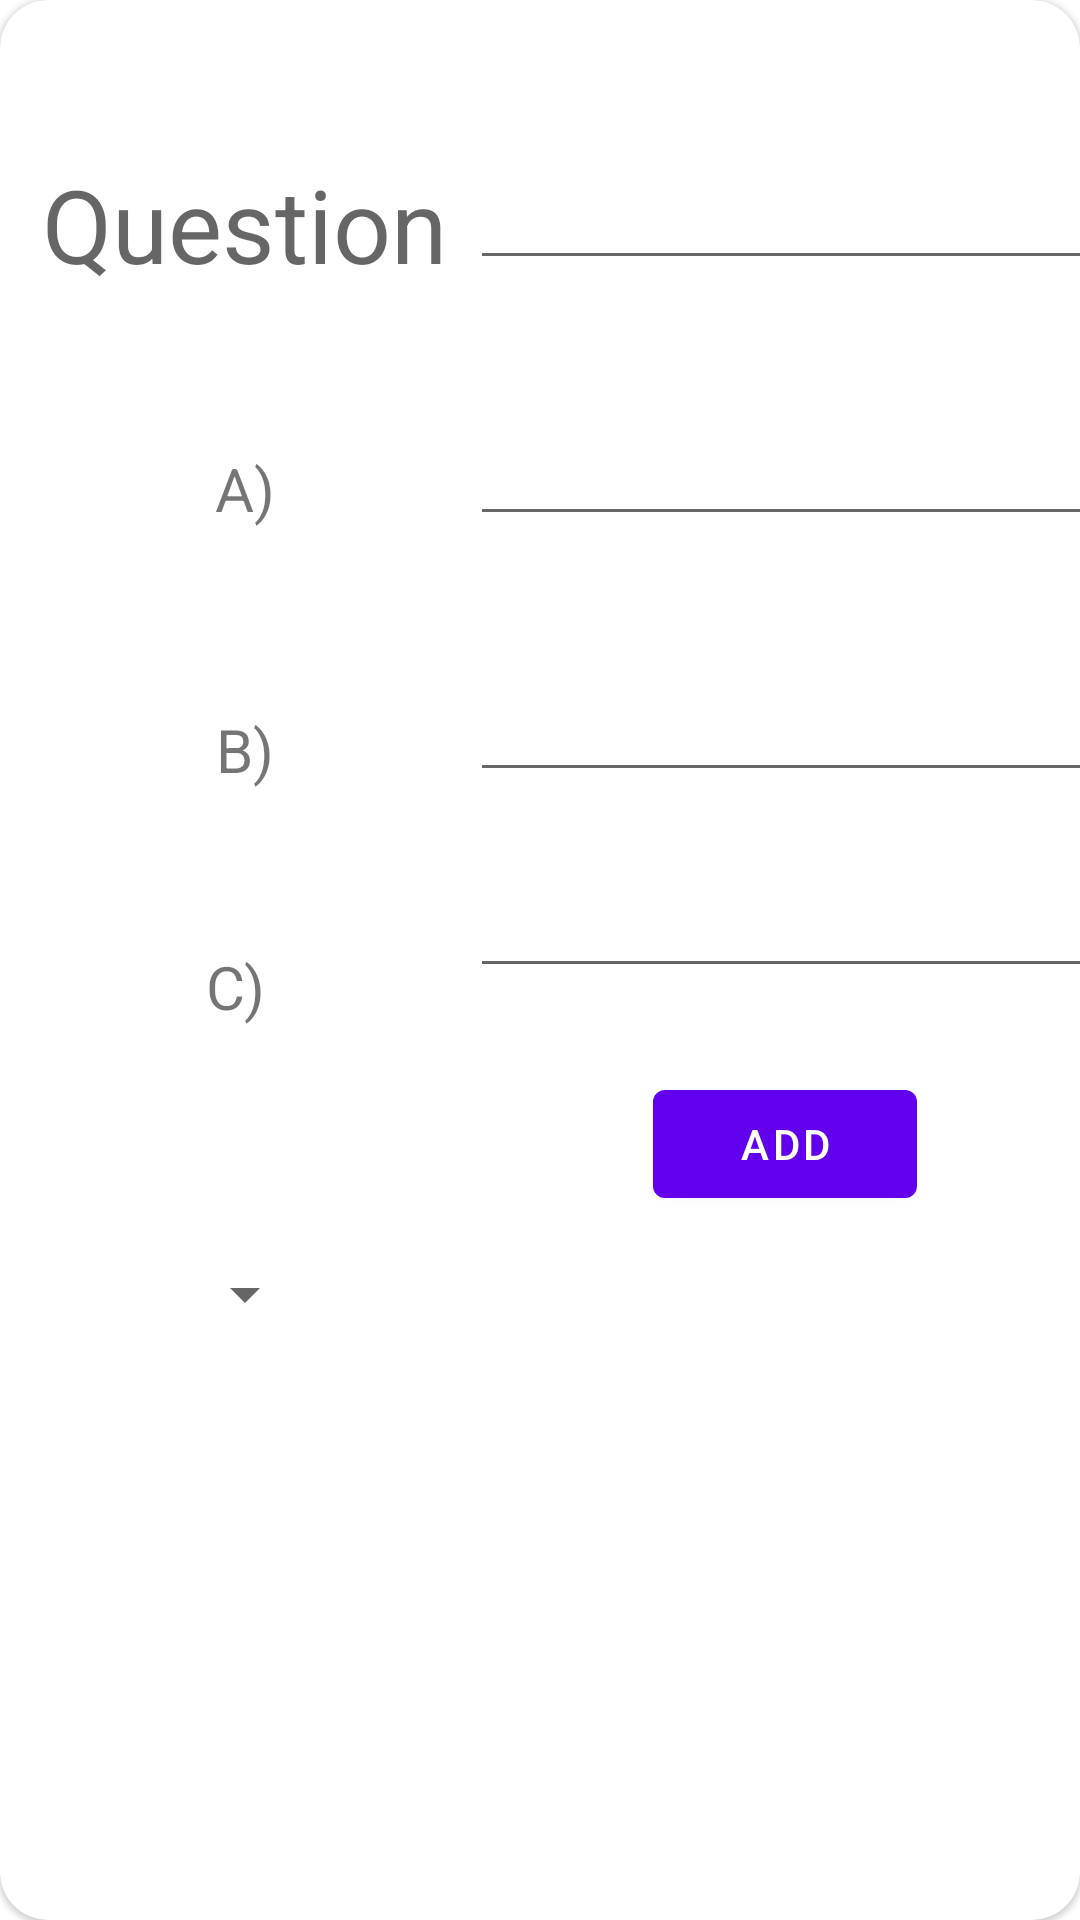

Produce the Android XML layout that renders to this screen, including the resource entries it uses.
<!-- AndroidManifest.xml: application theme Theme.RoomQuizApp -->
<!-- res/layout/activity_add_question.xml -->
<?xml version="1.0" encoding="utf-8"?>
<com.google.android.material.card.MaterialCardView android:layout_height="match_parent"
    android:layout_width="match_parent"
    xmlns:app="http://schemas.android.com/apk/res-auto"
    android:layout_margin="8dp"
    xmlns:tools="http://schemas.android.com/tools"
    app:cardCornerRadius="16dp"
    xmlns:android="http://schemas.android.com/apk/res/android">


    <androidx.constraintlayout.widget.ConstraintLayout
        android:layout_width="match_parent"
        android:layout_height="match_parent"
        tools:context=".ui.add.AddQuestionActivity">


        <EditText
            android:id="@+id/editTextText3"
            android:layout_width="wrap_content"
            android:layout_height="wrap_content"
            android:layout_marginTop="44dp"
            android:ems="10"
            android:inputType="textPersonName"
            app:layout_constraintEnd_toEndOf="parent"
            app:layout_constraintStart_toStartOf="@+id/guideline2"
            app:layout_constraintTop_toBottomOf="@+id/editTextText2" />

        <EditText
            android:id="@+id/editTextTextQuestion"
            android:layout_width="wrap_content"
            android:layout_height="wrap_content"
            android:layout_marginTop="52dp"
            android:ems="10"
            android:inputType="textPersonName"
            app:layout_constraintEnd_toEndOf="parent"
            app:layout_constraintStart_toStartOf="@+id/guideline2"
            app:layout_constraintTop_toTopOf="parent" />

        <EditText
            android:id="@+id/editTextText4"
            android:layout_width="wrap_content"
            android:layout_height="wrap_content"
            android:layout_marginTop="24dp"
            android:ems="10"
            android:inputType="textPersonName"
            app:layout_constraintEnd_toEndOf="parent"
            app:layout_constraintStart_toStartOf="@+id/guideline2"
            app:layout_constraintTop_toBottomOf="@+id/editTextText3" />

        <TextView
            android:id="@+id/textView"
            android:layout_width="wrap_content"
            android:layout_height="wrap_content"
            android:layout_marginTop="52dp"
            android:text="Question"
            android:textAppearance="@style/TextAppearance.AppCompat.Display1"
            app:layout_constraintEnd_toStartOf="@+id/guideline2"
            app:layout_constraintHorizontal_bias="0.500"
            app:layout_constraintStart_toStartOf="parent"
            app:layout_constraintTop_toTopOf="parent" />

        <EditText
            android:id="@+id/editTextText2"
            android:layout_width="wrap_content"
            android:layout_height="wrap_content"
            android:layout_marginTop="44dp"
            android:ems="10"
            android:inputType="textPersonName"
            app:layout_constraintEnd_toEndOf="parent"
            app:layout_constraintStart_toStartOf="@+id/guideline2"
            app:layout_constraintTop_toBottomOf="@+id/editTextTextQuestion" />

        <TextView
            android:id="@+id/textView3"
            android:layout_width="wrap_content"
            android:layout_height="wrap_content"
            android:layout_marginTop="52dp"
            android:text="A)"
            android:textSize="20sp"
            app:layout_constraintEnd_toStartOf="@+id/guideline2"
            app:layout_constraintHorizontal_bias="0.500"
            app:layout_constraintStart_toStartOf="parent"
            app:layout_constraintTop_toBottomOf="@+id/textView" />

        <TextView
            android:id="@+id/textView4"
            android:layout_width="wrap_content"
            android:layout_height="wrap_content"
            android:layout_marginTop="60dp"
            android:text="B)"
            android:textSize="20sp"
            app:layout_constraintEnd_toStartOf="@+id/guideline2"
            app:layout_constraintHorizontal_bias="0.500æ"
            app:layout_constraintStart_toStartOf="parent"
            app:layout_constraintTop_toBottomOf="@+id/textView3" />

        <TextView
            android:id="@+id/textView5"
            android:layout_width="26dp"
            android:layout_height="28dp"
            android:layout_marginTop="52dp"
            android:text="C)"
            android:textSize="20sp"
            app:layout_constraintEnd_toStartOf="@+id/guideline2"
            app:layout_constraintHorizontal_bias="0.500"
            app:layout_constraintStart_toStartOf="parent"
            app:layout_constraintTop_toBottomOf="@+id/textView4" />

        <androidx.constraintlayout.widget.Guideline
            android:id="@+id/guideline2"
            android:layout_width="wrap_content"
            android:layout_height="wrap_content"
            android:orientation="vertical"
            app:layout_constraintGuide_begin="163dp" />

        <com.google.android.material.button.MaterialButton
            android:id="@+id/add_btn"
            android:layout_width="wrap_content"
            android:layout_height="wrap_content"
            android:layout_marginTop="28dp"
            android:text="Add"
            app:layout_constraintEnd_toEndOf="parent"
            app:layout_constraintStart_toStartOf="@+id/guideline2"
            app:layout_constraintTop_toBottomOf="@+id/editTextText4" />

        <Spinner
            android:id="@+id/spinner2"
            android:layout_width="wrap_content"
            android:layout_height="wrap_content"
            android:layout_marginTop="76dp"
            app:layout_constraintEnd_toStartOf="@+id/guideline2"
            app:layout_constraintHorizontal_bias="0.500"
            app:layout_constraintStart_toStartOf="parent"
            app:layout_constraintTop_toBottomOf="@+id/textView5" />
    </androidx.constraintlayout.widget.ConstraintLayout>
</com.google.android.material.card.MaterialCardView>
<!-- resources referenced by this layout -->
<resources>
  <style name="Theme.RoomQuizApp" parent="Theme.MaterialComponents.Light.DarkActionBar">
          
          <item name="colorPrimary">@color/purple_500</item>
          <item name="colorPrimaryVariant">@color/purple_700</item>
          <item name="colorOnPrimary">@color/white</item>
          
          <item name="colorSecondary">@color/teal_200</item>
          <item name="colorSecondaryVariant">@color/teal_700</item>
          <item name="colorOnSecondary">@color/black</item>
          
          <item name="android:statusBarColor" tools:targetApi="l">?attr/colorPrimaryVariant</item>
          
      </style>
  <!-- not gathered from this repository: default colours our renderer supplied (Android Studio template values) -->
  <color name="purple_500">#FF6200EE</color>
  <color name="purple_700">#FF3700B3</color>
  <color name="teal_200">#FF03DAC5</color>
  <color name="teal_700">#FF018786</color>
  <color name="black">#FF000000</color>
  <color name="white">#FFFFFFFF</color>
</resources>
